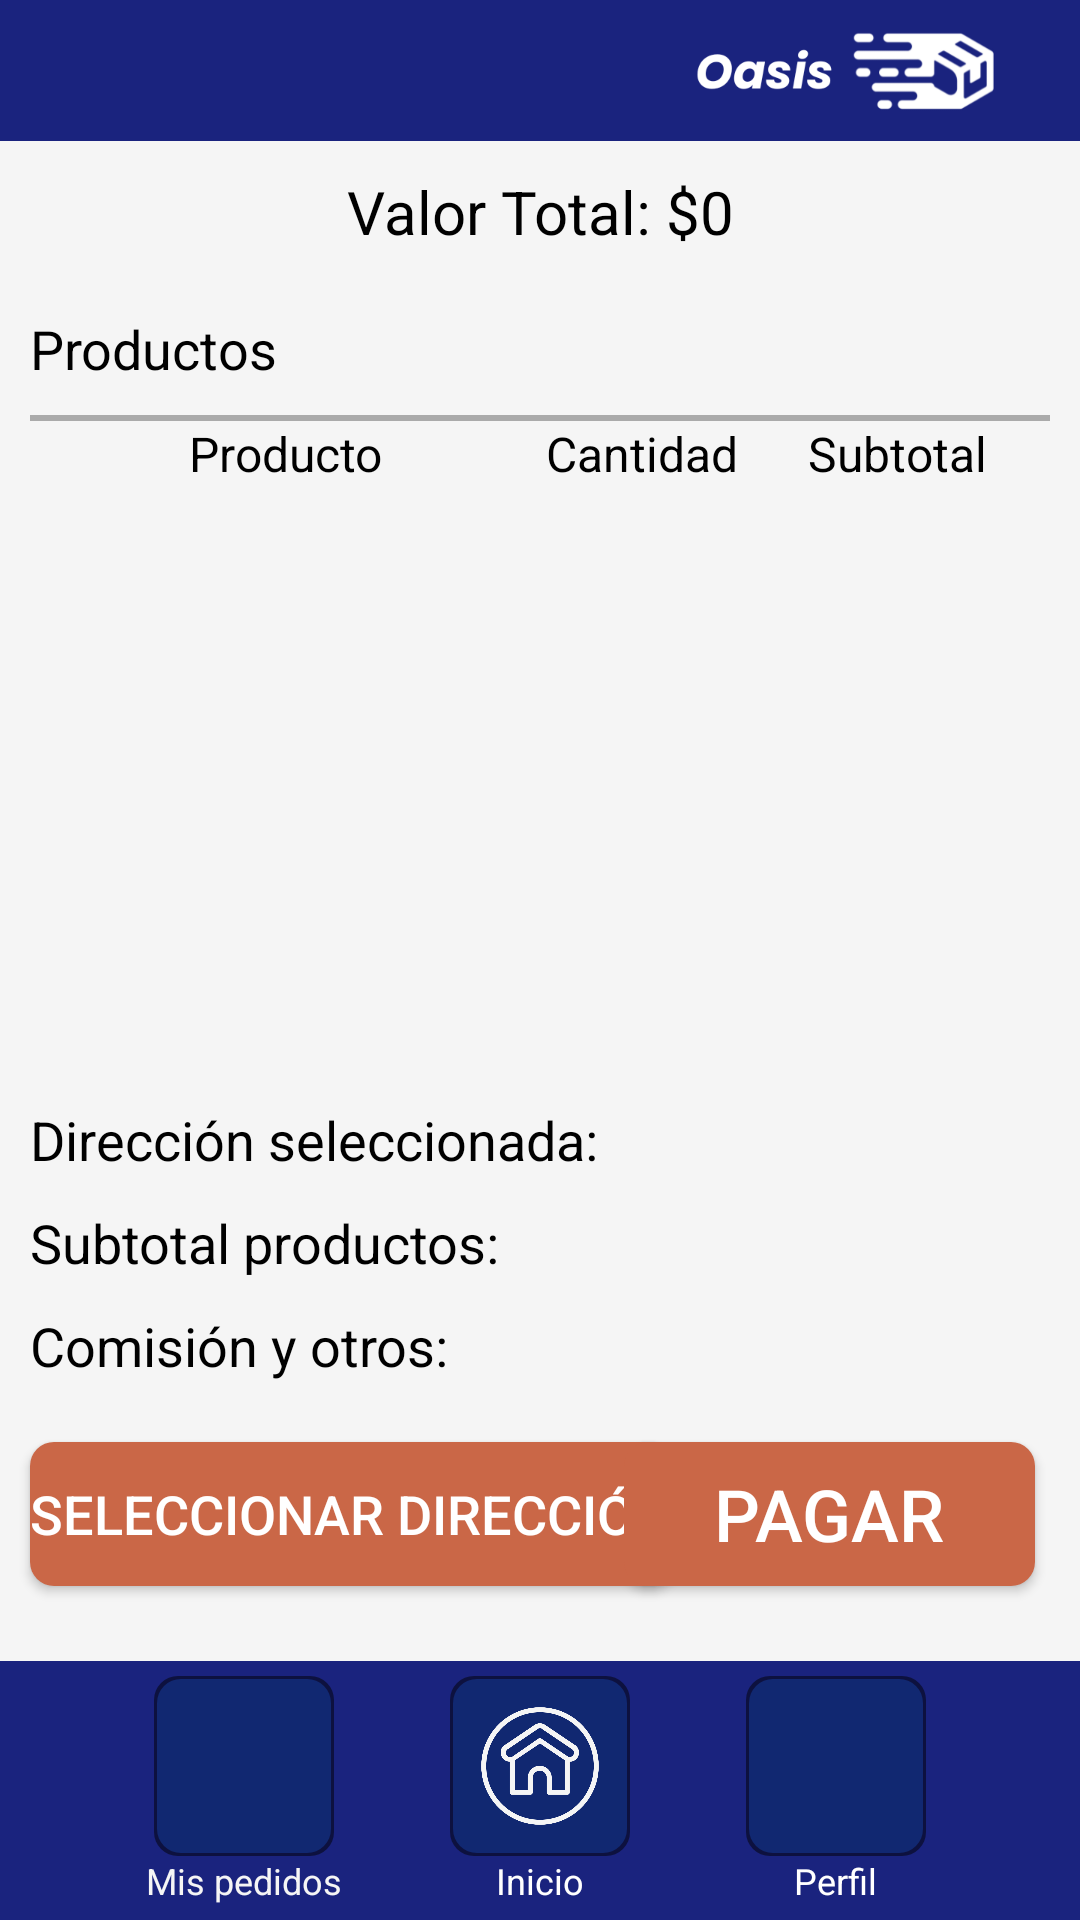

Android layout source for this screen:
<!-- AndroidManifest.xml: application theme Theme.Oasis -->
<!-- res/layout/activity_mi_carrito.xml -->
<?xml version="1.0" encoding="utf-8"?>
<androidx.constraintlayout.widget.ConstraintLayout xmlns:android="http://schemas.android.com/apk/res/android"
    xmlns:app="http://schemas.android.com/apk/res-auto"
    xmlns:tools="http://schemas.android.com/tools"
    android:id="@+id/main"
    android:layout_width="match_parent"
    android:layout_height="match_parent"
    tools:context=".logica.comprador.MiCarrito">

    <LinearLayout
        android:id="@+id/header"
        android:layout_width="match_parent"
        android:layout_height="wrap_content"
        app:layout_constraintEnd_toEndOf="parent"
        app:layout_constraintStart_toStartOf="parent"
        app:layout_constraintTop_toTopOf="parent">

        <include layout="@layout/header" />
    </LinearLayout>

    <LinearLayout
        android:id="@+id/linearLayout2"
        android:layout_width="wrap_content"
        android:layout_height="wrap_content"
        android:layout_marginTop="10dp"
        app:layout_constraintEnd_toEndOf="parent"
        app:layout_constraintStart_toStartOf="parent"
        app:layout_constraintTop_toBottomOf="@+id/header">

        <TextView
            android:id="@+id/tvMiCarritoTotalTitulo"
            android:layout_width="wrap_content"
            android:layout_height="wrap_content"
            android:paddingBottom="10dp"
            android:text="Valor Total: $"
            android:textSize="20sp" />

        <TextView
            android:id="@+id/tvMiCarritoTotal"
            android:layout_width="wrap_content"
            android:layout_height="wrap_content"
            android:text="0"
            android:textSize="20sp"/>
    </LinearLayout>

    <TextView
        android:id="@+id/tvMiCarritoProductosTitulo"
        android:layout_width="wrap_content"
        android:layout_height="wrap_content"
        android:paddingHorizontal="10dp"
        android:layout_marginTop="10dp"
        android:text="Productos"
        android:textSize="18sp"
        app:layout_constraintStart_toStartOf="parent"
        app:layout_constraintTop_toBottomOf="@+id/linearLayout2" />

    <View
        android:id="@+id/miCarritoProductoDescripcionSeparador"
        android:layout_width="match_parent"
        android:layout_height="2dp"
        android:layout_marginTop="10dp"
        android:background="@android:color/darker_gray"
        android:layout_marginHorizontal="10dp"
        app:layout_constraintEnd_toEndOf="parent"
        app:layout_constraintStart_toStartOf="parent"
        app:layout_constraintTop_toBottomOf="@+id/tvMiCarritoProductosTitulo" />

    <LinearLayout
        android:id="@+id/miCarritoIndices"
        android:layout_width="match_parent"
        android:layout_height="wrap_content"
        android:layout_marginHorizontal="10dp"
        app:layout_constraintStart_toStartOf="parent"
        app:layout_constraintTop_toBottomOf="@+id/miCarritoProductoDescripcionSeparador">

        <TextView
            android:layout_width="0dp"
            android:layout_height="wrap_content"
            android:layout_weight="0.5"
            android:text="Producto"
            android:textAlignment="center"
            android:textSize="16sp"/>

        <TextView
            android:layout_width="0dp"
            android:layout_height="wrap_content"
            android:layout_weight="0.2"
            android:text="Cantidad"
            android:textAlignment="center"
            android:textSize="16sp"/>

        <TextView
            android:layout_width="0dp"
            android:layout_height="wrap_content"
            android:layout_weight="0.3"
            android:text="Subtotal"
            android:textAlignment="center"
            android:textSize="16sp"/>

    </LinearLayout>

    <ScrollView
        android:id="@+id/scrollView2"
        android:layout_width="match_parent"
        android:layout_height="0dp"
        app:layout_constraintBottom_toTopOf="@+id/tvMiCarritoDireccionTitulo"
        app:layout_constraintEnd_toEndOf="parent"
        app:layout_constraintStart_toStartOf="parent"
        app:layout_constraintTop_toBottomOf="@+id/miCarritoIndices">

        <androidx.constraintlayout.widget.ConstraintLayout
            android:layout_width="match_parent"
            android:layout_height="match_parent"
            android:padding="10dp">

            <androidx.recyclerview.widget.RecyclerView
                android:id="@+id/rvMiCarritoProductos"
                android:layout_width="match_parent"
                android:layout_height="match_parent"
                app:layout_constraintEnd_toEndOf="parent"
                app:layout_constraintStart_toStartOf="parent"
                app:layout_constraintTop_toTopOf="parent" />


        </androidx.constraintlayout.widget.ConstraintLayout>
    </ScrollView>

    <TextView
        android:id="@+id/tvMiCarritoDireccionTitulo"
        android:layout_width="wrap_content"
        android:layout_height="wrap_content"
        android:layout_marginStart="10dp"
        android:layout_marginBottom="10dp"
        android:text="Dirección seleccionada: "
        android:textSize="18sp"
        app:layout_constraintBottom_toTopOf="@+id/tvMiCarritoSubtotalProductosTitulo"
        app:layout_constraintStart_toStartOf="parent" />

    <TextView
        android:id="@+id/tvMiCarritoDireccion"
        android:layout_width="wrap_content"
        android:layout_height="wrap_content"
        android:textSize="18sp"
        app:layout_constraintBottom_toBottomOf="@+id/tvMiCarritoDireccionTitulo"
        app:layout_constraintStart_toEndOf="@+id/tvMiCarritoDireccionTitulo" />

    <TextView
        android:id="@+id/tvMiCarritoSubtotalProductosTitulo"
        android:layout_width="wrap_content"
        android:layout_height="wrap_content"
        android:layout_marginStart="10dp"
        android:layout_marginBottom="10dp"
        android:text="Subtotal productos: "
        android:textSize="18sp"
        app:layout_constraintBottom_toTopOf="@+id/tvMiCarritoOtrosCobrosTitulo"
        app:layout_constraintStart_toStartOf="parent" />

    <TextView
        android:id="@+id/tvMiCarritoSubtotalProductos"
        android:layout_width="wrap_content"
        android:layout_height="wrap_content"
        android:textSize="18sp"
        app:layout_constraintBottom_toBottomOf="@+id/tvMiCarritoSubtotalProductosTitulo"
        app:layout_constraintStart_toEndOf="@+id/tvMiCarritoSubtotalProductosTitulo" />

    <TextView
        android:id="@+id/tvMiCarritoOtrosCobrosTitulo"
        android:layout_width="wrap_content"
        android:layout_height="wrap_content"
        android:layout_marginStart="10dp"
        android:layout_marginBottom="20dp"
        android:text="Comisión y otros: "
        android:textSize="18sp"
        app:layout_constraintBottom_toTopOf="@+id/btnMiCarritoPagar"
        app:layout_constraintStart_toStartOf="parent" />

    <TextView
        android:id="@+id/tvMiCarritoOtrosCobros"
        android:layout_width="wrap_content"
        android:layout_height="wrap_content"
        android:layout_marginBottom="20dp"
        android:textSize="18sp"
        app:layout_constraintBottom_toTopOf="@+id/btnMiCarritoPagar"
        app:layout_constraintStart_toEndOf="@+id/tvMiCarritoSubtotalProductosTitulo" />

    <LinearLayout
        android:id="@+id/footer"
        android:layout_width="match_parent"
        android:layout_height="wrap_content"
        app:layout_constraintBottom_toBottomOf="parent"
        app:layout_constraintEnd_toEndOf="parent"
        app:layout_constraintStart_toStartOf="parent">

        <include layout="@layout/comprador_footer" />
    </LinearLayout>

    <Button
        android:id="@+id/btnSeleccionarDireccion"
        android:layout_width="wrap_content"
        android:layout_height="wrap_content"
        android:layout_marginBottom="25dp"
        android:background="@drawable/button_footer"
        android:paddingVertical="5dp"
        android:text="Seleccionar Dirección"
        android:textColor="@color/textColorSecondary"
        android:textSize="18sp"
        app:backgroundTint="@null"
        app:layout_constraintBottom_toTopOf="@+id/footer"
        app:layout_constraintStart_toStartOf="@+id/tvMiCarritoOtrosCobrosTitulo" />

    <Button
        android:id="@+id/btnMiCarritoPagar"
        android:layout_width="wrap_content"
        android:layout_height="wrap_content"
        android:layout_marginEnd="15dp"
        android:layout_marginBottom="25dp"
        android:paddingHorizontal="30dp"
        android:paddingVertical="5dp"
        android:background="@drawable/button_footer"
        app:backgroundTint="@null"
        android:text="Pagar"
        android:textSize="24sp"
        android:textColor="@color/textColorSecondary"
        app:layout_constraintBottom_toTopOf="@+id/footer"
        app:layout_constraintEnd_toEndOf="parent">
    </Button>

</androidx.constraintlayout.widget.ConstraintLayout>
<!-- res/layout/header.xml (included above) -->
<?xml version="1.0" encoding="utf-8"?>

<LinearLayout
    xmlns:android="http://schemas.android.com/apk/res/android"
    xmlns:tools="http://schemas.android.com/tools"
    android:layout_width="match_parent"
    android:layout_height="wrap_content"
    android:orientation="horizontal"
    android:paddingVertical="10dp"
    android:paddingHorizontal="10dp"
    android:background="@color/oasis_azul_principal">

    <TextView
        android:id="@+id/tvHeaderTitulo"
        android:layout_width="match_parent"
        android:layout_height="wrap_content"
        android:text=""
        android:textSize="20sp"
        android:layout_marginStart="5dp"
        android:layout_weight="0.4"
        android:textColor="@color/blanco_fondo"/>

    <ImageView
        android:id="@+id/headerBanner"
        android:layout_width="wrap_content"
        android:layout_height="match_parent"
        android:layout_weight="0.6"
        android:src="@drawable/banner" />
</LinearLayout>
<!-- res/layout/comprador_footer.xml (included above) -->
<?xml version="1.0" encoding="utf-8"?>

<LinearLayout
    xmlns:android="http://schemas.android.com/apk/res/android"
    xmlns:app="http://schemas.android.com/apk/res-auto"
    xmlns:tools="http://schemas.android.com/tools"
    android:layout_width="match_parent"
    android:layout_height="wrap_content"
    android:orientation="horizontal"
    android:paddingVertical="5dp"
    android:paddingHorizontal="32dp"
    android:background="@color/oasis_azul_principal"
    android:gravity="center">

    <LinearLayout
        android:layout_width="0dp"
        android:layout_height="wrap_content"
        android:layout_weight="1"
        android:orientation="vertical"
        android:gravity="center">

        <ImageButton
            android:id="@+id/btnFooterPedidos"
            android:layout_width="60dp"
            android:layout_height="60dp"
            android:background="@drawable/button_footer_background"
            android:foreground="?android:attr/selectableItemBackgroundBorderless"
            android:padding="10dp"
            android:src="@drawable/orders"
            android:scaleType="centerInside"
            app:tint="@color/blanco_fondo" />

        <TextView
            android:id="@+id/txtFooterPedidos"
            android:layout_width="wrap_content"
            android:layout_height="wrap_content"
            android:text="Mis pedidos"
            android:textColor="@color/blanco_fondo"
            android:textSize="12sp"
            android:gravity="center" />
    </LinearLayout>

    <LinearLayout
        android:layout_width="0dp"
        android:layout_height="wrap_content"
        android:layout_weight="1"
        android:orientation="vertical"
        android:gravity="center">

        <ImageButton
            android:id="@+id/btnFooterInicio"
            android:layout_width="60dp"
            android:layout_height="60dp"
            android:background="@drawable/button_footer_background"
            android:foreground="?android:attr/selectableItemBackgroundBorderless"
            android:padding="10dp"
            android:src="@drawable/home"
            android:scaleType="centerInside"
            app:tint="@color/blanco_fondo"/>

        <TextView
            android:id="@+id/txtFooterInicio"
            android:layout_width="wrap_content"
            android:layout_height="wrap_content"
            android:text="Inicio"
            android:textColor="@android:color/white"
            android:textSize="12sp"
            android:gravity="center" />
    </LinearLayout>

    <LinearLayout
        android:layout_width="0dp"
        android:layout_height="wrap_content"
        android:layout_weight="1"
        android:orientation="vertical"
        android:gravity="center">

        <ImageButton
            android:id="@+id/btnFooterPerfil"
            android:layout_width="60dp"
            android:layout_height="60dp"
            android:background="@drawable/button_footer_background"
            android:foreground="?android:attr/selectableItemBackgroundBorderless"
            android:padding="10dp"
            android:src="@drawable/user"
            android:scaleType="centerInside"
            app:tint="@color/blanco_fondo"/>

        <TextView
            android:id="@+id/txtFooterPerfil"
            android:layout_width="wrap_content"
            android:layout_height="wrap_content"
            android:text="Perfil"
            android:textColor="@android:color/white"
            android:textSize="12sp"
            android:gravity="center" />
    </LinearLayout>

</LinearLayout>
<!-- resources referenced by this layout -->
<resources>
  <color name="blanco_fondo">#F5F5F5</color>
  <color name="oasis_azul_principal">#1A237E</color>
  <color name="textColorSecondary">#FFFFFF</color>
  <!-- drawable banner: png bitmap (drawable, 16130 bytes) -->
  <!-- drawable button_footer (drawable) -->
  <?xml version="1.0" encoding="utf-8"?>
  
  <shape xmlns:android="http://schemas.android.com/apk/res/android">
      <solid android:color="@color/button_secondary_color" />
      <corners android:radius="8dp" />
  </shape>
  <!-- drawable button_footer_background (drawable) -->
  <?xml version="1.0" encoding="utf-8"?>
  <layer-list xmlns:android="http://schemas.android.com/apk/res/android">
      <item>
          <shape android:shape="rectangle">
              <solid android:color="#80000000" />
              <corners android:radius="8dp" />
          </shape>
      </item>
  
      <item android:top="1dp" android:left="1dp" android:right="1dp" android:bottom="1dp">
          <shape android:shape="rectangle">
              <solid android:color="#112871" />
              <corners android:radius="8dp" />
          </shape>
      </item>
  </layer-list>
  <!-- drawable home: png bitmap (drawable, 19978 bytes) -->
  <style name="Theme.Oasis" parent="Base.Theme.Oasis" />
  <color name="button_secondary_color">@color/oasis_naranja_principal</color>
  <style name="Base.Theme.Oasis" parent="Theme.Material3.DynamicColors.DayNight.NoActionBar">
          
          
          <item name="android:statusBarColor">@color/oasis_azul_principal</item>
          <item name="colorPrimary">@color/oasis_azul_principal</item>
          <item name="colorSecondary">@color/oasis_naranja_principal</item>
  
          <item name="android:textColor">#000000</item>
          <item name="android:colorBackground">@color/blanco_fondo</item>
      </style>
  <color name="oasis_naranja_principal">#CA6747</color>
</resources>
